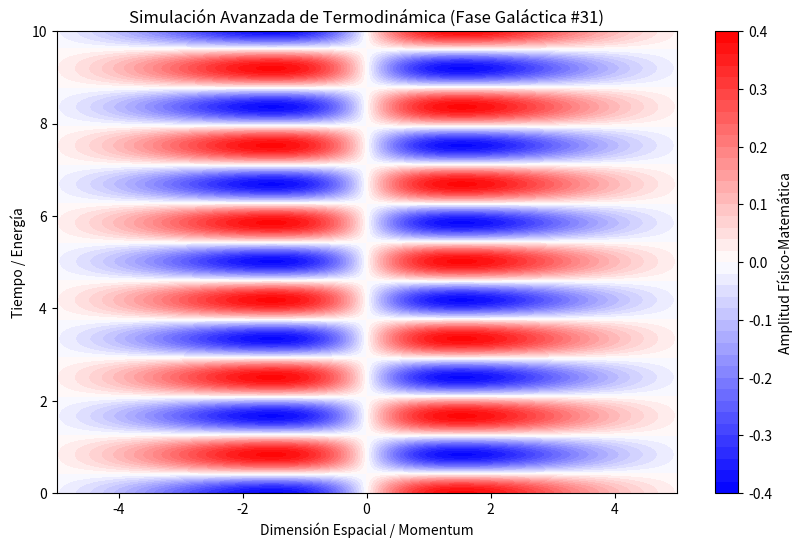

The script that saved this image:
%matplotlib inline
# Simulación Galáctica: Termodinámica - Variante 31
import numpy as np
import matplotlib.pyplot as plt

# Parámetros Físicos Aleatorios
param_1 = 0.592
param_2 = 3.757
param_3 = 0.465

t = np.linspace(0, 10, 500)
x = np.linspace(-5, 5, 500)
X, T = np.meshgrid(x, t)

# Ecuación Base (Avanzada)
Z = np.sin(X * param_1) * np.cos(T * param_2) * np.exp(-np.abs(X) * param_3)

plt.figure(figsize=(10, 6))
plt.contourf(X, T, Z, 50, cmap='bwr')
plt.colorbar(label='Amplitud Físico-Matemática')
plt.title(r'Simulación Avanzada de Termodinámica (Fase Galáctica #31)')
plt.xlabel('Dimensión Espacial / Momentum')
plt.ylabel('Tiempo / Energía')
plt.show()
